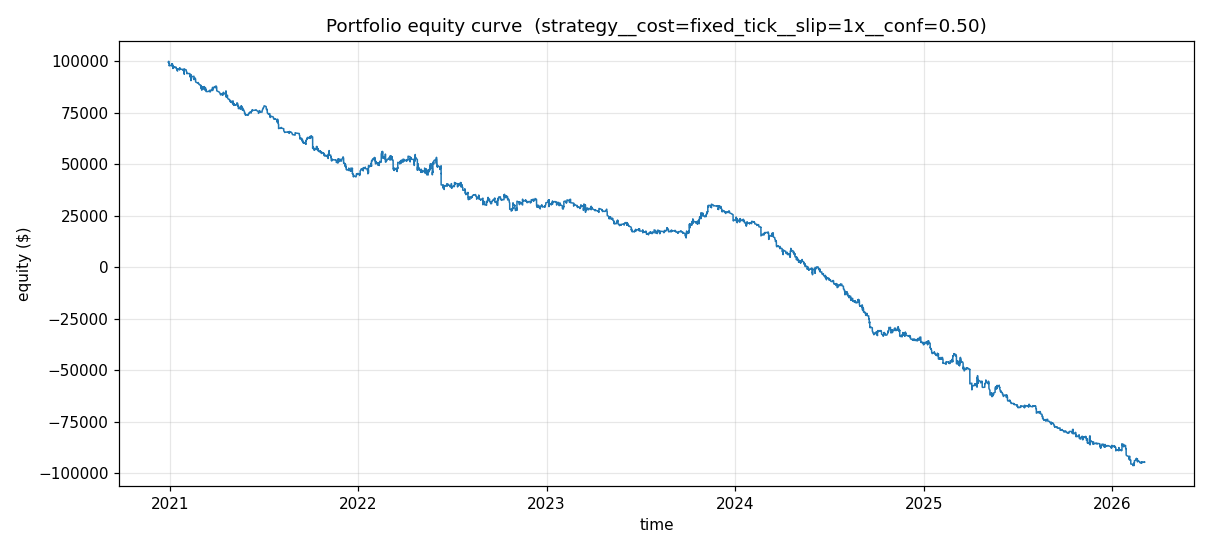

Source data for this figure (header and first rows):
timestamp, equity
2020-12-28 12:20:00-05:00, 99578
2020-12-29 12:55:00-05:00, 99883
2020-12-29 12:55:00-05:00, 99972
2020-12-29 12:55:00-05:00, 99463
2020-12-29 13:10:00-05:00, 99429
2020-12-29 13:40:00-05:00, 99299
2020-12-29 13:45:00-05:00, 99142
2020-12-29 13:45:00-05:00, 99257
2020-12-29 14:10:00-05:00, 98989
2020-12-29 14:25:00-05:00, 99197
2020-12-29 14:40:00-05:00, 99515
2020-12-29 14:45:00-05:00, 99405
2020-12-29 14:45:00-05:00, 98965
2020-12-29 15:05:00-05:00, 99135
2020-12-30 12:45:00-05:00, 98738
2020-12-30 13:25:00-05:00, 98273
2020-12-30 15:05:00-05:00, 97726
2020-12-30 15:40:00-05:00, 98166
2021-01-04 15:20:00-05:00, 97708
2021-01-04 15:30:00-05:00, 97795
2021-01-04 15:45:00-05:00, 98793
2021-01-05 12:35:00-05:00, 98693
2021-01-05 12:40:00-05:00, 98820
2021-01-05 14:45:00-05:00, 98423
2021-01-06 13:40:00-05:00, 97945
2021-01-06 13:55:00-05:00, 97991
2021-01-06 14:00:00-05:00, 97454
2021-01-06 14:05:00-05:00, 97013
2021-01-06 14:15:00-05:00, 96492
2021-01-06 14:25:00-05:00, 97119
2021-01-07 14:00:00-05:00, 97219
2021-01-07 14:30:00-05:00, 97204
2021-01-07 15:50:00-05:00, 97266
2021-01-08 13:50:00-05:00, 97242
2021-01-08 13:50:00-05:00, 96821
2021-01-08 14:40:00-05:00, 96836
2021-01-08 15:10:00-05:00, 97212
2021-01-12 12:50:00-05:00, 97162
2021-01-12 14:20:00-05:00, 97152
2021-01-12 15:00:00-05:00, 96842
2021-01-12 15:25:00-05:00, 96837
2021-01-13 12:25:00-05:00, 96326
2021-01-13 15:30:00-05:00, 96506
2021-01-14 12:20:00-05:00, 96183
2021-01-14 13:10:00-05:00, 96108
2021-01-14 13:20:00-05:00, 95604
2021-01-15 15:20:00-05:00, 95218
2021-01-15 15:45:00-05:00, 95680
2021-01-15 15:55:00-05:00, 96208
2021-01-19 13:15:00-05:00, 96253
2021-01-19 13:35:00-05:00, 95751
2021-01-19 14:50:00-05:00, 96127
2021-01-19 15:25:00-05:00, 96787
2021-01-20 13:20:00-05:00, 96598
2021-01-20 13:40:00-05:00, 96555
2021-01-20 13:55:00-05:00, 96575
2021-01-20 14:55:00-05:00, 96434
2021-01-20 15:10:00-05:00, 96266
2021-01-25 13:50:00-05:00, 95930
2021-01-26 15:00:00-05:00, 95527
... 5,675 more rows
